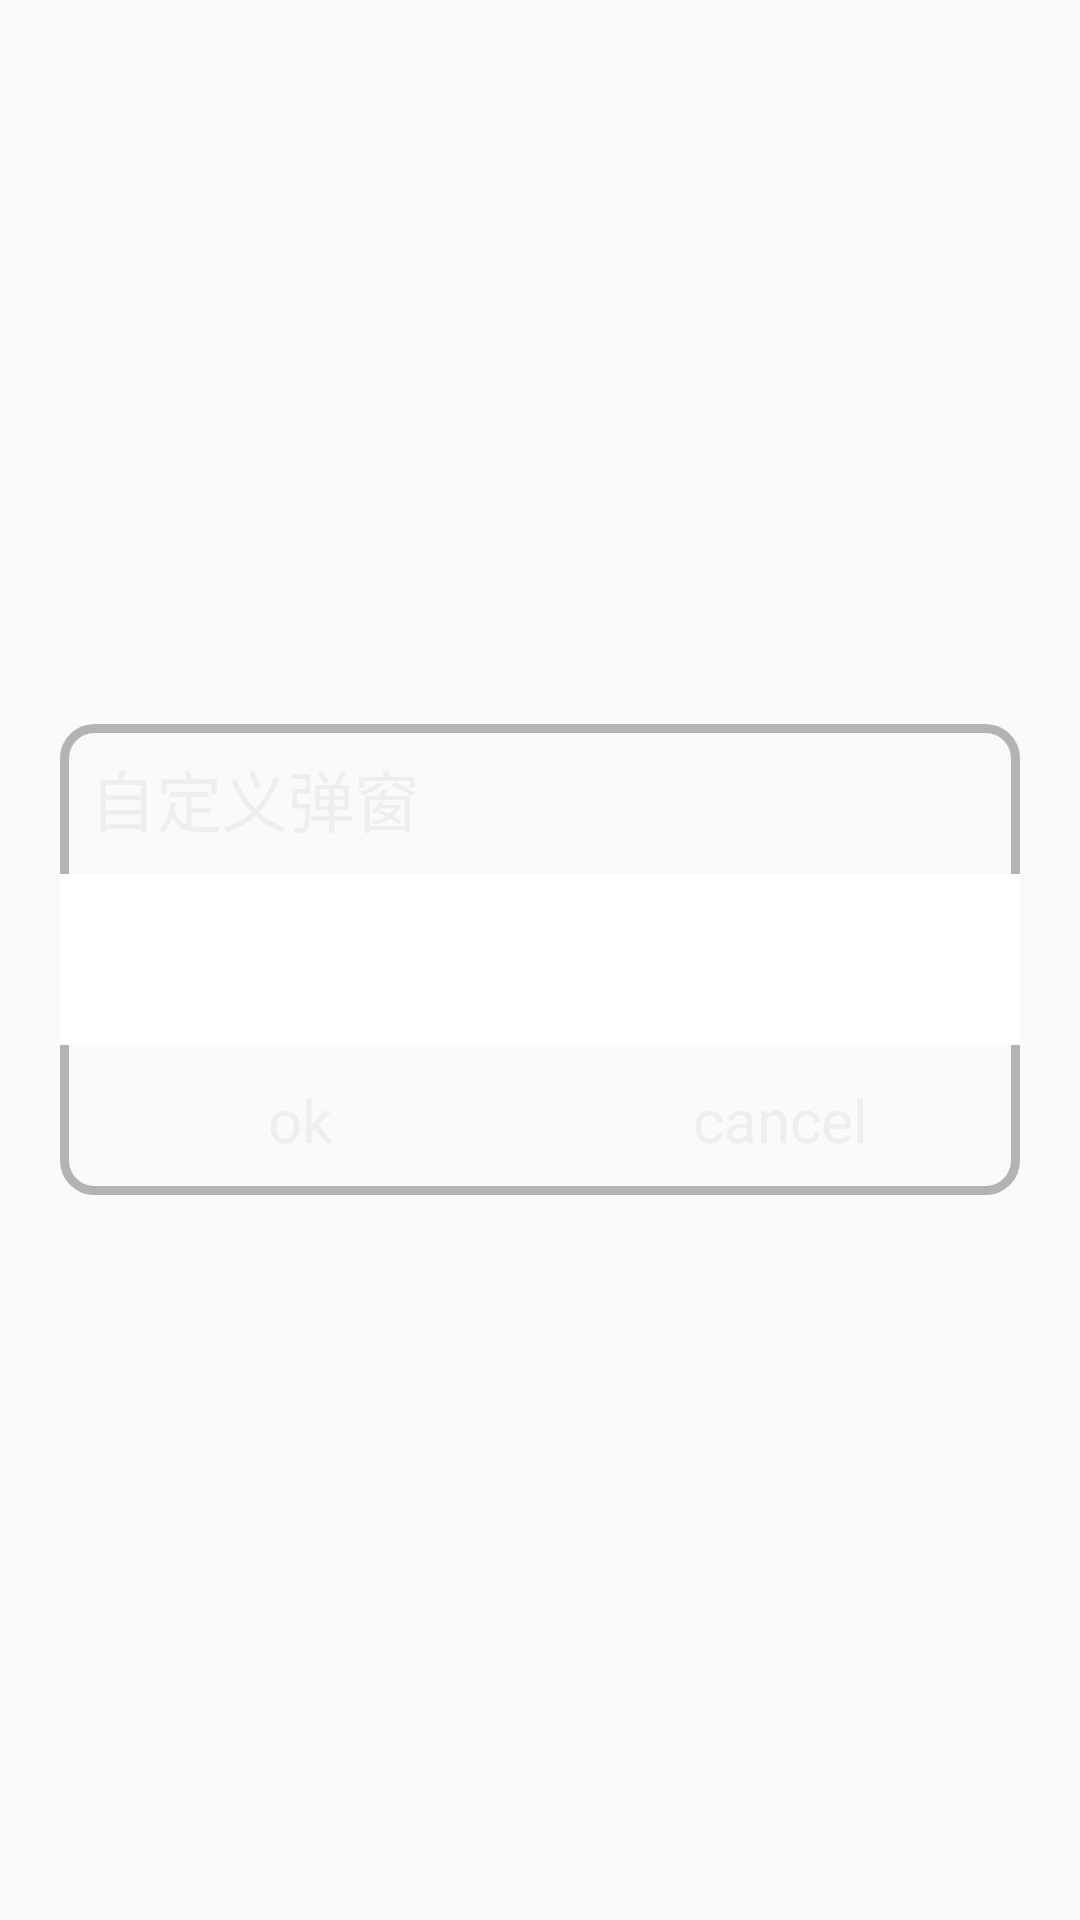

This screen was rendered from an Android layout file. Write that file and the resources it references.
<!-- AndroidManifest.xml: application theme AppTheme -->
<!-- res/layout/dialog_normal_layout.xml -->
<?xml version="1.0" encoding="utf-8"?>
<FrameLayout xmlns:android="http://schemas.android.com/apk/res/android"
    android:layout_width="fill_parent"
    android:layout_height="fill_parent"
    android:clickable="true"
    android:orientation="vertical"

    android:padding="20.0dip" >

    <LinearLayout
        android:layout_width="fill_parent"
        android:layout_height="wrap_content"
        android:layout_gravity="center"
        android:background="@drawable/border_line_while"
        android:orientation="vertical" >

        <TextView
            android:id="@+id/title"
            android:textSize="22sp"
            android:layout_width="fill_parent"
            android:layout_height="50dp"
            android:gravity="left|center"
            android:text="自定义弹窗"
            android:textColor="#EEEEEE"
            android:paddingLeft="10dp"
            android:visibility="visible" />

        <LinearLayout
            android:id="@+id/content"
            android:layout_width="fill_parent"
            android:layout_height="wrap_content"
            android:gravity="center" >


            <TextView
                android:background="#ffffff"
                android:id="@+id/message"
                android:textColor="#4D4D4D"
                android:textSize="20sp"
                android:layout_width="fill_parent"
                android:layout_height="wrap_content"
                android:gravity="left|center"
                android:lineSpacingMultiplier="1.5"
                android:paddingBottom="15.0dip"
                android:paddingLeft="20.0dip"
                android:paddingRight="20.0dip"
                android:paddingTop="15.0dip" />
        </LinearLayout>

        <LinearLayout
            android:layout_width="fill_parent"
            android:layout_height="50dp"
            android:layout_gravity="bottom"
            android:gravity="center"
            android:orientation="horizontal" >

            <TextView
                android:layout_weight="1"
                android:id="@+id/positiveTextView"
                android:textColor="#EEEEEE"
                android:textSize="20sp"
                android:layout_width="match_parent"
                android:layout_height="match_parent"
                android:gravity="center"
                android:text="ok"
                android:clickable="true"/>

            <TextView
                android:layout_weight="1"
                android:textColor="#EEEEEE"
                android:id="@+id/negativeTextView"
                android:textSize="20sp"
                android:layout_width="match_parent"
                android:layout_height="match_parent"
                android:gravity="center"
                android:text="cancel"
                android:clickable="true"/>
        </LinearLayout>
    </LinearLayout>

</FrameLayout>
<!-- resources referenced by this layout -->
<resources>
  <!-- drawable border_line_while (drawable) -->
  <?xml version="1.0" encoding="utf-8"?>
  <shape xmlns:android="http://schemas.android.com/apk/res/android">
      
      <corners android:topLeftRadius="10dp"
          android:topRightRadius="10dp"
          android:bottomRightRadius="10dp"
          android:bottomLeftRadius="10dp"/>
      <stroke android:width="3dp" android:color="#B3B3B3" />
  </shape>
  <style name="AppTheme" parent="Theme.AppCompat.Light.NoActionBar">
          
          <item name="colorPrimary">@color/colorPrimary</item>
          <item name="colorPrimaryDark">@color/colorPrimaryDark</item>
          <item name="colorAccent">@color/colorAccent</item>
      </style>
  <color name="colorPrimary">#D81B60</color>
  <color name="colorPrimaryDark">#E6E6E6</color>
  <color name="colorAccent">#014D6D</color>
</resources>
